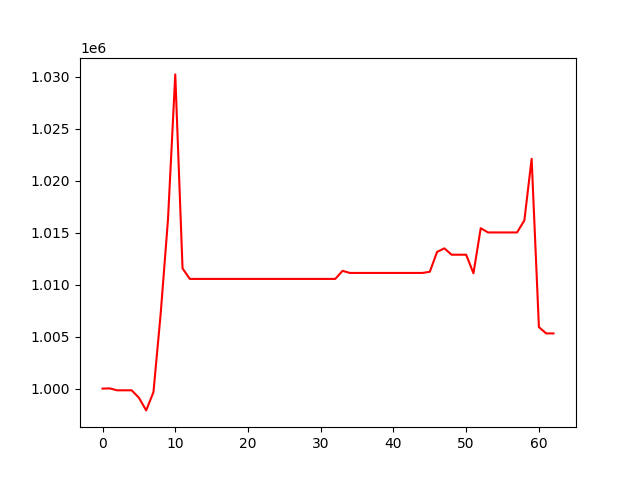

Data behind this chart, as committed beside it:
, 0
0, 1000000
1, 1000020
2, 999836
3, 999836
4, 999836
5, 999120
6, 997901
7, 999656
8, 1007270
9, 1016301
10, 1030247
11, 1011570
12, 1010559
13, 1010559
14, 1010559
15, 1010559
16, 1010559
17, 1010559
18, 1010559
19, 1010559
20, 1010559
21, 1010559
22, 1010559
23, 1010559
24, 1010559
25, 1010559
26, 1010559
27, 1010559
28, 1010559
29, 1010559
30, 1010559
31, 1010559
32, 1010559
33, 1011336
34, 1011135
35, 1011135
36, 1011135
37, 1011135
38, 1011135
39, 1011135
40, 1011135
41, 1011135
42, 1011135
43, 1011135
44, 1011135
45, 1011247
46, 1013160
47, 1013500
48, 1012889
49, 1012889
50, 1012889
51, 1011101
52, 1015443
53, 1015032
54, 1015032
55, 1015032
56, 1015032
57, 1015032
58, 1016196
59, 1022123
... 3 more rows
